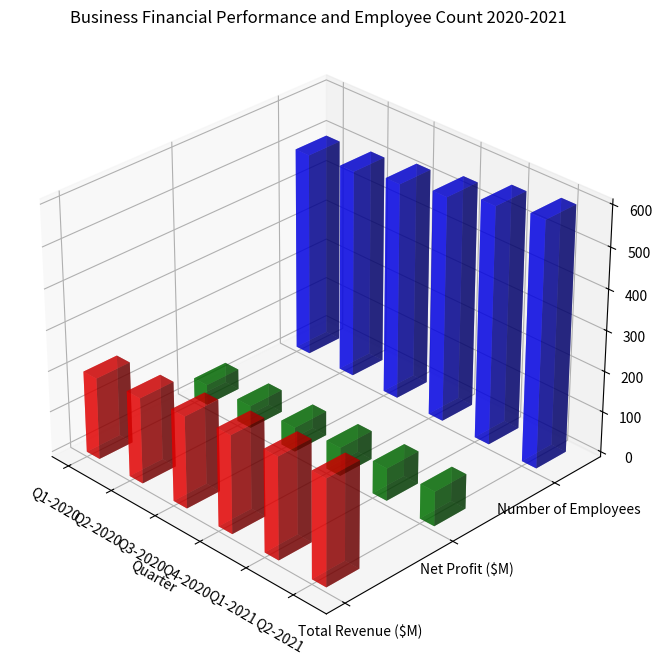

Write Python code to recreate this figure. (Note: this script raises an exception after producing the figure.)
import matplotlib.pyplot as plt
import numpy as np
from mpl_toolkits.mplot3d import Axes3D

# Parse the data
raw_data = "Quarter,Total Revenue ($M),Net Profit ($M),Number of Employees/n Q1-2020,200,50,500/n Q2-2020,210,55,510/n Q3-2020,225,60,530/n Q4-2020,240,70,550/n Q1-2021,250,80,580/n Q2-2021,260,85,600 ".split('/n ')
header = raw_data[0].split(',')
y_values = header[1:]
x_values = [row.split(',')[0] for row in raw_data[1:]]
data = np.array([row.split(',')[1:] for row in raw_data[1:]]).astype(np.float32)

# Create figure and 3D subplot
fig = plt.figure(figsize=(12,8))
ax = fig.add_subplot(111, projection='3d')

# Iterate over the data
width = 0.3
colors = ['r', 'g', 'b']
for i in range(len(y_values)):
    # Plot each column of data separately
    ax.bar3d(np.arange(len(x_values)), [i]*len(x_values), np.zeros(len(x_values)), 
             width, width, data[:, i], color=colors[i%len(colors)], shade=True, alpha=0.6)

# Rotate the x-axis labels for better readability
ax.set_xticks(np.arange(len(x_values)))
ax.set_xticklabels(x_values, rotation=-30, horizontalalignment='center')

# Set the y-axis ticks and labels 
ax.set_yticks(np.arange(len(y_values)))
ax.set_yticklabels(y_values)

# Set the title and other plot details
ax.set_title('Business Financial Performance and Employee Count 2020-2021')
ax.set_xlabel('Quarter')
ax.grid(True)

# Adjust the viewing angle for better readability
ax.view_init(30, -45)

# Resize the image by tight_layout
plt.tight_layout(pad=2)

# Save the image
plt.savefig('/cpfs01/user/yehancheng/workspace/datasets/SimChartV2/demo/3D/png/223_202312302235.png', dpi=300)

# Clear the current image state
plt.clf()
